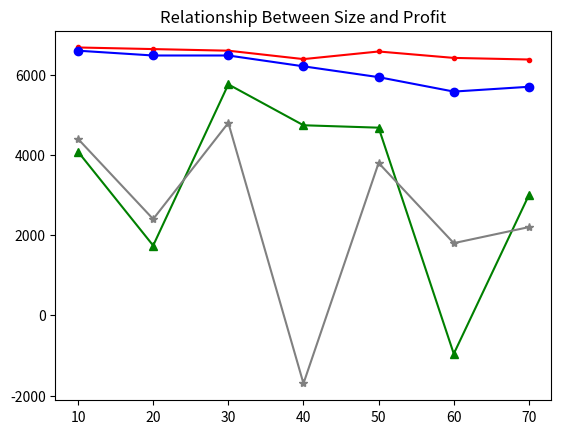

Write the Python code that produced this figure. (Note: this script raises an exception after producing the figure.)
import math
import numpy as np
import matplotlib.pyplot as plt


price_level = {'level1': 5,
               'level2': 15,
               'level3': 30,
               'level4': 50,
               'level5': 100}

income_level = {"low": 300,
                "median": 1000,
                "high": 2000}

level_style = {'level1': '.',
               'level2': 'o',
               'level3': '^',
               'level4': '*',
               'level5': '|'}

level_color = {'level1': 'red',
               'level2': 'blue',
               'level3': 'green',
               'level4': 'grey',
               'level5': 'orange'}

class Market:
    def __init__(self, location, level:str, size:int):
        self.location = location
        self.buy_price = price_level[level]
        self.sell_price = self.buy_price * 2
        self.size = size
        self.level = level
    def getCost(self):
        return self.buy_price * self.size * 1.2
    def getProfit(self, cust_num):
        return self.sell_price * min(cust_num,self.size) - self.getCost()


class Resident:
    def __init__(self, level:str, home_loc):
        self.income = income_level[level]
        self.home_loc = home_loc
    def getBudget(self):
        return self.income/10
    def getDistance(self, location):
        return math.sqrt(np.square(self.home_loc[0] - location[0]) + np.square(self.home_loc[1] - location[1]))
    def purchase(self, price, location, size):
        if self.getBudget() >= price and self.getDistance(location) <= math.sqrt(size):
            return True
        else:
            return False

class Company:
    def __init__(self,budget:int):
        self.budget = budget
    def getMaxamount(self,Market):
        return int(self.budget/Market.getCost())


def getMap(row:int, col:int, rich_area:list, poor_area:list):
    map = np.ones([row, col], dtype=int)
    rich_start = rich_area[0]
    rich_end = rich_area[1]
    poor_start = poor_area[0]
    poor_end = poor_area[1]
    map[rich_start[0]:rich_end[0]+1,rich_start[1]:rich_end[1]+1] = 2
    map[poor_start[0]:poor_end[0]+1,poor_start[1]:poor_end[1]+1] = 0
    return map


def getResidents(map):
    resident_list = []
    map_row = map.shape[0]
    map_col = map.shape[1]
    for i in range(0,map_row):
        row_list = []
        for j in range(0,map_col):
            if map[i][j] == 2:
                resident = Resident('high',(i,j))
                row_list.append(resident)
            elif map[i][j] == 1:
                resident = Resident('median',(i,j))
                row_list.append(resident)
            else:
                resident = Resident('low', (i, j))
                row_list.append(resident)
        resident_list.append(row_list)
    return resident_list


def randomStoreLoc(map,amount:int,uniform:bool):
    map_row = map.shape[0]
    map_col = map.shape[1]
    map_size = map.size
    store_loc_list = []
    if uniform == False:
        for store in range(amount):
            store_row = np.random.randint(low=0, high=map_row, size=1, dtype=int)
            store_col = np.random.randint(low=0, high=map_col, size=1, dtype=int)
            store_loc = [store_row[0],store_col[0]]
            store_loc_list.append(store_loc)
    else:
        interval = int(map_size / (amount-1))
        loc_num = np.arange(0,map_size,interval)
        for num in loc_num:
            if (num+1)%map_row == 0:
                store_row = int(((num+1)/map_row)-1)
                store_col = map_col-1
                store_loc = [store_row, store_col]
                store_loc_list.append(store_loc)
            else:
                store_row = int((num+1)/map_row)
                store_col = num - store_row * map_col
                store_loc = [store_row, store_col]
                store_loc_list.append(store_loc)

    return store_loc_list

def getMarkets(store_loc_list,level,size):
    market_list = []
    for loc in store_loc_list:
        new_market = Market(loc,level,size)
        market_list.append(new_market)
    return market_list


def getCustAmount(Market:object,resident_list:list):
    cust_num = 0
    for row in resident_list:
        for resident in row:
            if resident.purchase(Market.sell_price, Market.location, Market.size) == True:
                cust_num += 1
    return cust_num

def getTotalProfit(market_list, resident_list):
    total_profit = 0
    for market in market_list:
        cust_num = getCustAmount(market,resident_list)
        profit = market.getProfit(cust_num)
        total_profit += profit
    return total_profit

def sizeProfitPlot(map,resident,company,possible_size,city_type):
    plt.cla
    for level in price_level:
        profit = []
        for size in possible_size:
            test_market = Market((0, 0), level, size)
            random_loc = randomStoreLoc(map, company.getMaxamount(test_market), True)
            rand_markets = getMarkets(random_loc, level, size)
            profit.append(getTotalProfit(rand_markets, resident))
        plt.title('Relationship Between Size and Profit')
        plt.plot(possible_size,profit,marker=level_style[level],color=level_color[level],label=level)
    plt.xlabel('Size of market')
    plt.ylabel('Profit')
    plt.legend()
    plt.savefig(city_type)
    plt.close('all')

def levelProfitPlot(map,resident,company,size):
    plt.cla
    level_list = price_level.keys()
    profit_uni = []
    for level in level_list:
        test_market = Market((0, 0), level, size)
        loc = randomStoreLoc(map, company.getMaxamount(test_market), True)
        markets_list = getMarkets(loc, level, size)
        profit_uni.append(getTotalProfit(markets_list, resident))
    plt.title('The Influence of Market Distribution')
    plt.plot(level_list, profit_uni, "g+-", label="Uniform Distribution")
    profit_rand = []
    for level in level_list:
        test_market = Market((0, 0), level, size)
        loc = randomStoreLoc(map, company.getMaxamount(test_market), False)
        markets_list = getMarkets(loc, level, size)
        profit_rand.append(getTotalProfit(markets_list, resident))
    plt.plot(level_list, profit_rand, 'r^-', label="Random Distribution")
    plt.xlabel('Level Of Market')
    plt.ylabel('Total Profit')
    plt.legend()
    plt.savefig('MarkerDistributionVsProfit')
    plt.show()
    plt.close('all')


def main():

    companyA = Company(10000)
    city_row = 100
    city_col = 100
    cityMap = getMap(city_row, city_col, [[0, 0], [40, 40]], [[60, 60], [99, 99]])
    rich_cityMap = getMap(city_row, city_col, [[0, 0], [70, 70]], [[90, 90], [99, 99]])
    poor_cityMap = getMap(city_row, city_col, [[0, 0], [10, 10]], [[30, 30], [99, 99]])
    cityResident = getResidents(cityMap)
    rich_cityResident = getResidents(rich_cityMap)
    poor_cityResident = getResidents(poor_cityMap)


    # simulation for hypothesis one:
    # The best size and level of supermarkets to be started is related to the population and income level
    possible_size = range(10,80,10)
    sizeProfitPlot(cityMap,cityResident,companyA,possible_size,"averageCity")
    sizeProfitPlot(rich_cityMap, rich_cityResident, companyA, possible_size, "richCity")
    sizeProfitPlot(poor_cityMap, poor_cityResident, companyA, possible_size, "poorCity")


    # simulation for hypothesis two:
    # simulation for random distribution and even distribution
    levelProfitPlot(cityMap,cityResident,companyA,40)







if __name__ == '__main__':
    main()


